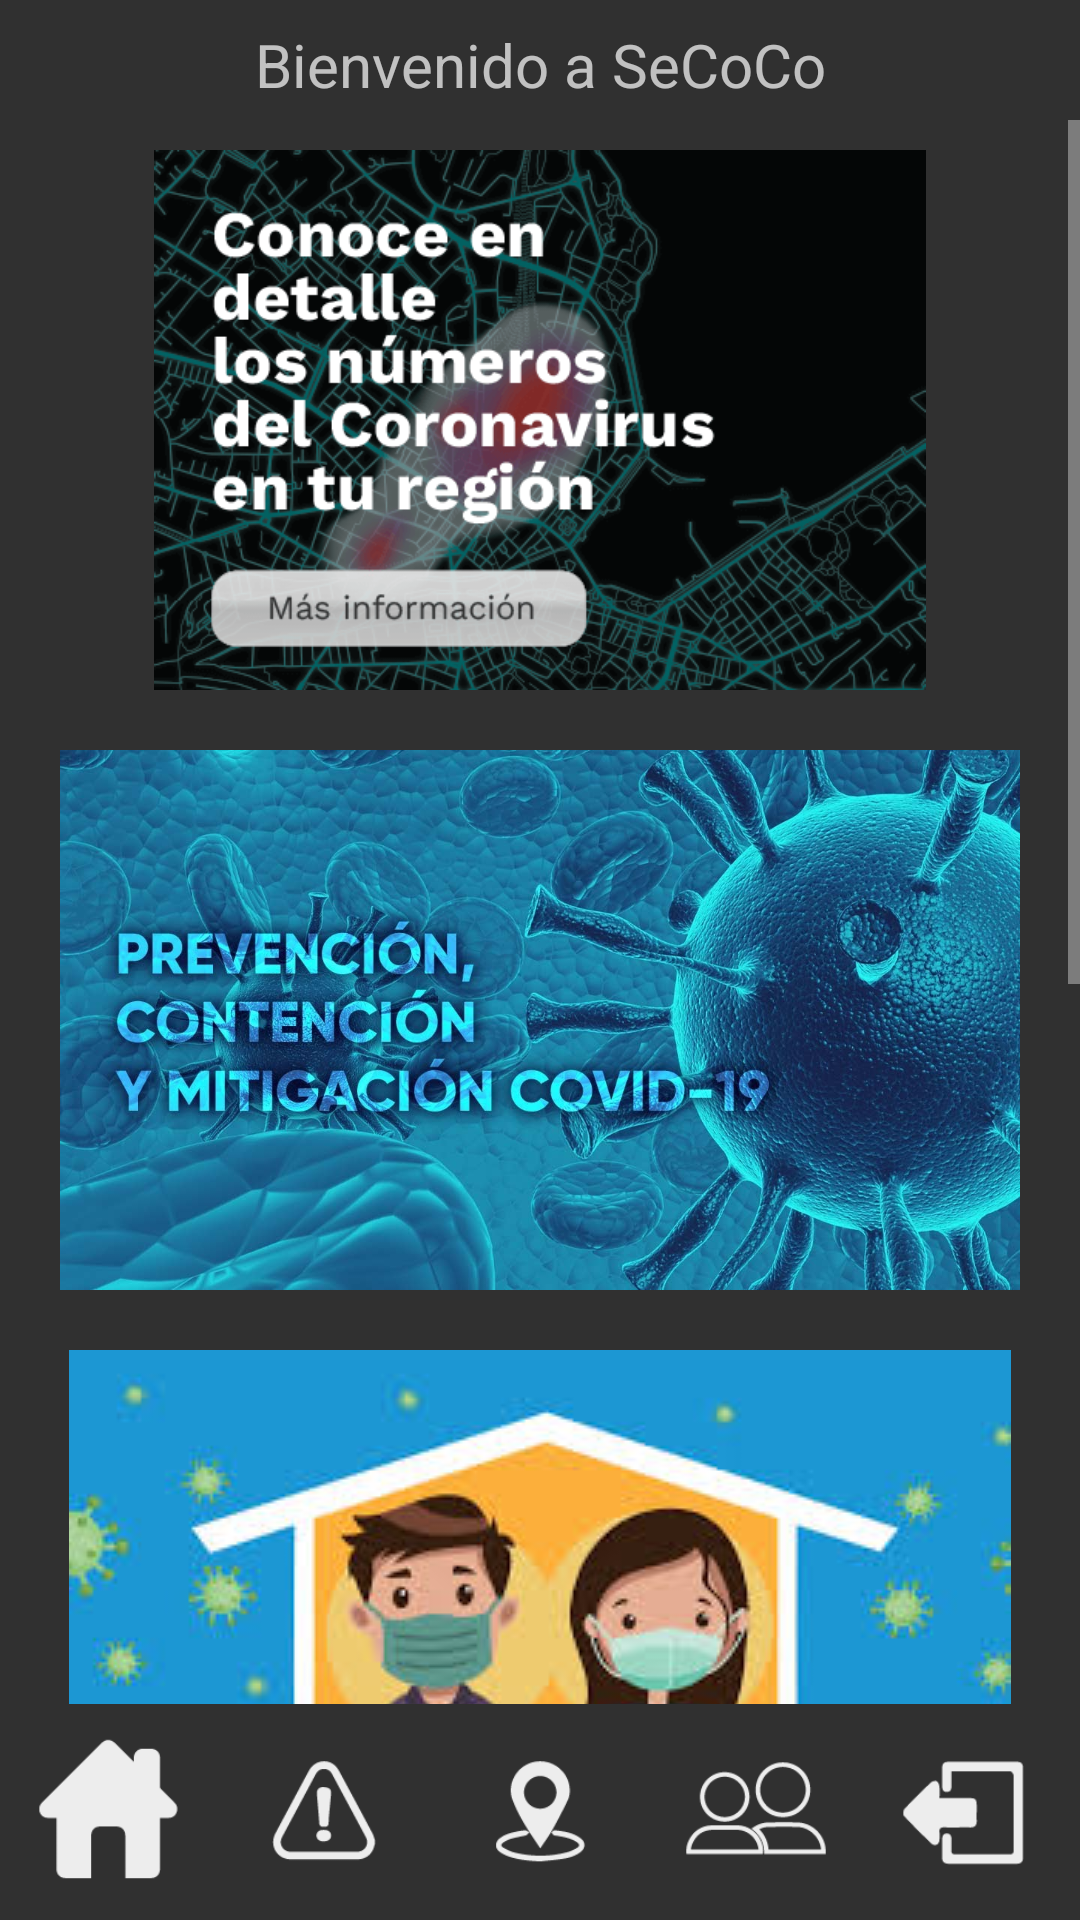

Layout XML and referenced resources for this Android screen:
<!-- AndroidManifest.xml: application theme Theme.AppCompat.NoActionBar -->
<!-- res/layout/activity_home_personas.xml -->
<?xml version="1.0" encoding="utf-8"?>
<androidx.constraintlayout.widget.ConstraintLayout xmlns:android="http://schemas.android.com/apk/res/android"
    xmlns:app="http://schemas.android.com/apk/res-auto"
    xmlns:tools="http://schemas.android.com/tools"
    android:layout_width="match_parent"
    android:layout_height="match_parent"
    tools:context=".Home_personas">

    <TextView
        android:id="@+id/textView4"
        android:layout_width="wrap_content"
        android:layout_height="wrap_content"
        android:layout_marginTop="8dp"
        android:text="@string/seco"
        android:textSize="20sp"
        app:layout_constraintEnd_toEndOf="parent"
        app:layout_constraintStart_toStartOf="parent"
        app:layout_constraintTop_toTopOf="parent" />

    <LinearLayout
        android:layout_width="wrap_content"
        android:layout_height="wrap_content"
        android:orientation="horizontal"
        app:layout_constraintEnd_toEndOf="parent"
        app:layout_constraintStart_toStartOf="parent"
        app:layout_constraintTop_toBottomOf="@+id/scrollView2">


        <ImageButton
            android:id="@+id/Home"
            style="?android:attr/borderlessButtonStyle"
            android:layout_width="80dp"
            android:layout_height="70dp"
            android:layout_weight="1"
            android:scaleType="fitCenter"
            app:srcCompat="@drawable/artboard_13" />

        <ImageButton
            android:id="@+id/citar_toma"
            style="?android:attr/borderlessButtonStyle"
            android:layout_width="80dp"
            android:layout_height="70dp"
            android:layout_weight="1"
            android:onClick="reportarSintomas"
            android:scaleType="fitCenter"
            app:srcCompat="@drawable/artboard_10" />

        <ImageButton
            android:id="@+id/recorridos"
            style="?android:attr/borderlessButtonStyle"
            android:layout_width="80dp"
            android:layout_height="70dp"
            android:layout_weight="1"
            android:onClick="recorrido"
            android:scaleType="fitCenter"
            app:srcCompat="@drawable/artboard_9" />

        <ImageButton
            android:id="@+id/contactos"
            style="?android:attr/borderlessButtonStyle"
            android:layout_width="80dp"
            android:layout_height="70dp"
            android:layout_weight="1"
            android:onClick="contactoPersonas"
            android:scaleType="fitCenter"
            app:srcCompat="@drawable/artboard_11" />

        <ImageButton
            android:id="@+id/Logout"
            style="?android:attr/borderlessButtonStyle"
            android:layout_width="80dp"
            android:layout_height="70dp"
            android:layout_weight="1"
            android:scaleType="fitCenter"
            app:srcCompat="@drawable/artboard_15" />

    </LinearLayout>

    <ScrollView
        android:id="@+id/scrollView2"
        android:layout_width="match_parent"
        android:layout_height="match_parent"
        android:layout_marginTop="40sp"
        android:layout_marginBottom="72dp"
        app:layout_constraintBottom_toBottomOf="parent"
        app:layout_constraintEnd_toEndOf="parent"
        app:layout_constraintHorizontal_bias="0.0"
        app:layout_constraintStart_toStartOf="parent"
        app:layout_constraintTop_toTopOf="parent">

        <LinearLayout
            android:layout_width="match_parent"
            android:layout_height="wrap_content"
            android:orientation="vertical">

            <ImageButton
                android:id="@+id/numCovid"
                style="?android:attr/borderlessButtonStyle"
                android:layout_width="match_parent"
                android:layout_height="200dp"
                android:contentDescription="TODO"
                android:onClick="urlCasos"
                android:scaleType="fitCenter"
                app:srcCompat="@drawable/imagen_1" />

            <ImageButton
                android:id="@+id/prevention"
                style="?android:attr/borderlessButtonStyle"
                android:layout_width="match_parent"
                android:layout_height="200dp"
                android:onClick="urlPrevent"
                android:scaleType="fitCenter"
                app:srcCompat="@drawable/prenvcion2" />

            <ImageButton
                android:id="@+id/solo"
                style="?android:attr/borderlessButtonStyle"
                android:layout_width="match_parent"
                android:layout_height="wrap_content"
                android:onClick="aisla"
                android:scaleType="fitCenter"
                app:srcCompat="@drawable/aislamiento" />

            <ImageButton
                android:id="@+id/atention"
                style="?android:attr/borderlessButtonStyle"
                android:layout_width="match_parent"
                android:layout_height="200dp"
                android:onClick="atencion"
                android:scaleType="fitCenter"
                app:srcCompat="@drawable/lineas" />

            <ImageButton
                android:id="@+id/decret"
                style="?android:attr/borderlessButtonStyle"
                android:layout_width="match_parent"
                android:layout_height="wrap_content"
                android:onClick="decretos"
                app:srcCompat="@drawable/drecretos" />
        </LinearLayout>
    </ScrollView>

</androidx.constraintlayout.widget.ConstraintLayout>
<!-- resources referenced by this layout -->
<resources>
  <!-- drawable aislamiento: jpg bitmap (drawable, 10130 bytes) -->
  <!-- drawable artboard_10: png bitmap (drawable, 2097 bytes) -->
  <!-- drawable artboard_11: png bitmap (drawable, 2671 bytes) -->
  <!-- drawable artboard_13: png bitmap (drawable, 1290 bytes) -->
  <!-- drawable artboard_15: png bitmap (drawable, 1304 bytes) -->
  <!-- drawable artboard_9: png bitmap (drawable, 2106 bytes) -->
  <!-- drawable drecretos: jpg bitmap (drawable, 5254 bytes) -->
  <!-- drawable imagen_1: png bitmap (drawable, 64068 bytes) -->
  <!-- drawable lineas: png bitmap (drawable, 23265 bytes) -->
  <!-- drawable prenvcion2: jpg bitmap (drawable, 175645 bytes) -->
  <string name="seco">Bienvenido a SeCoCo</string>
</resources>
